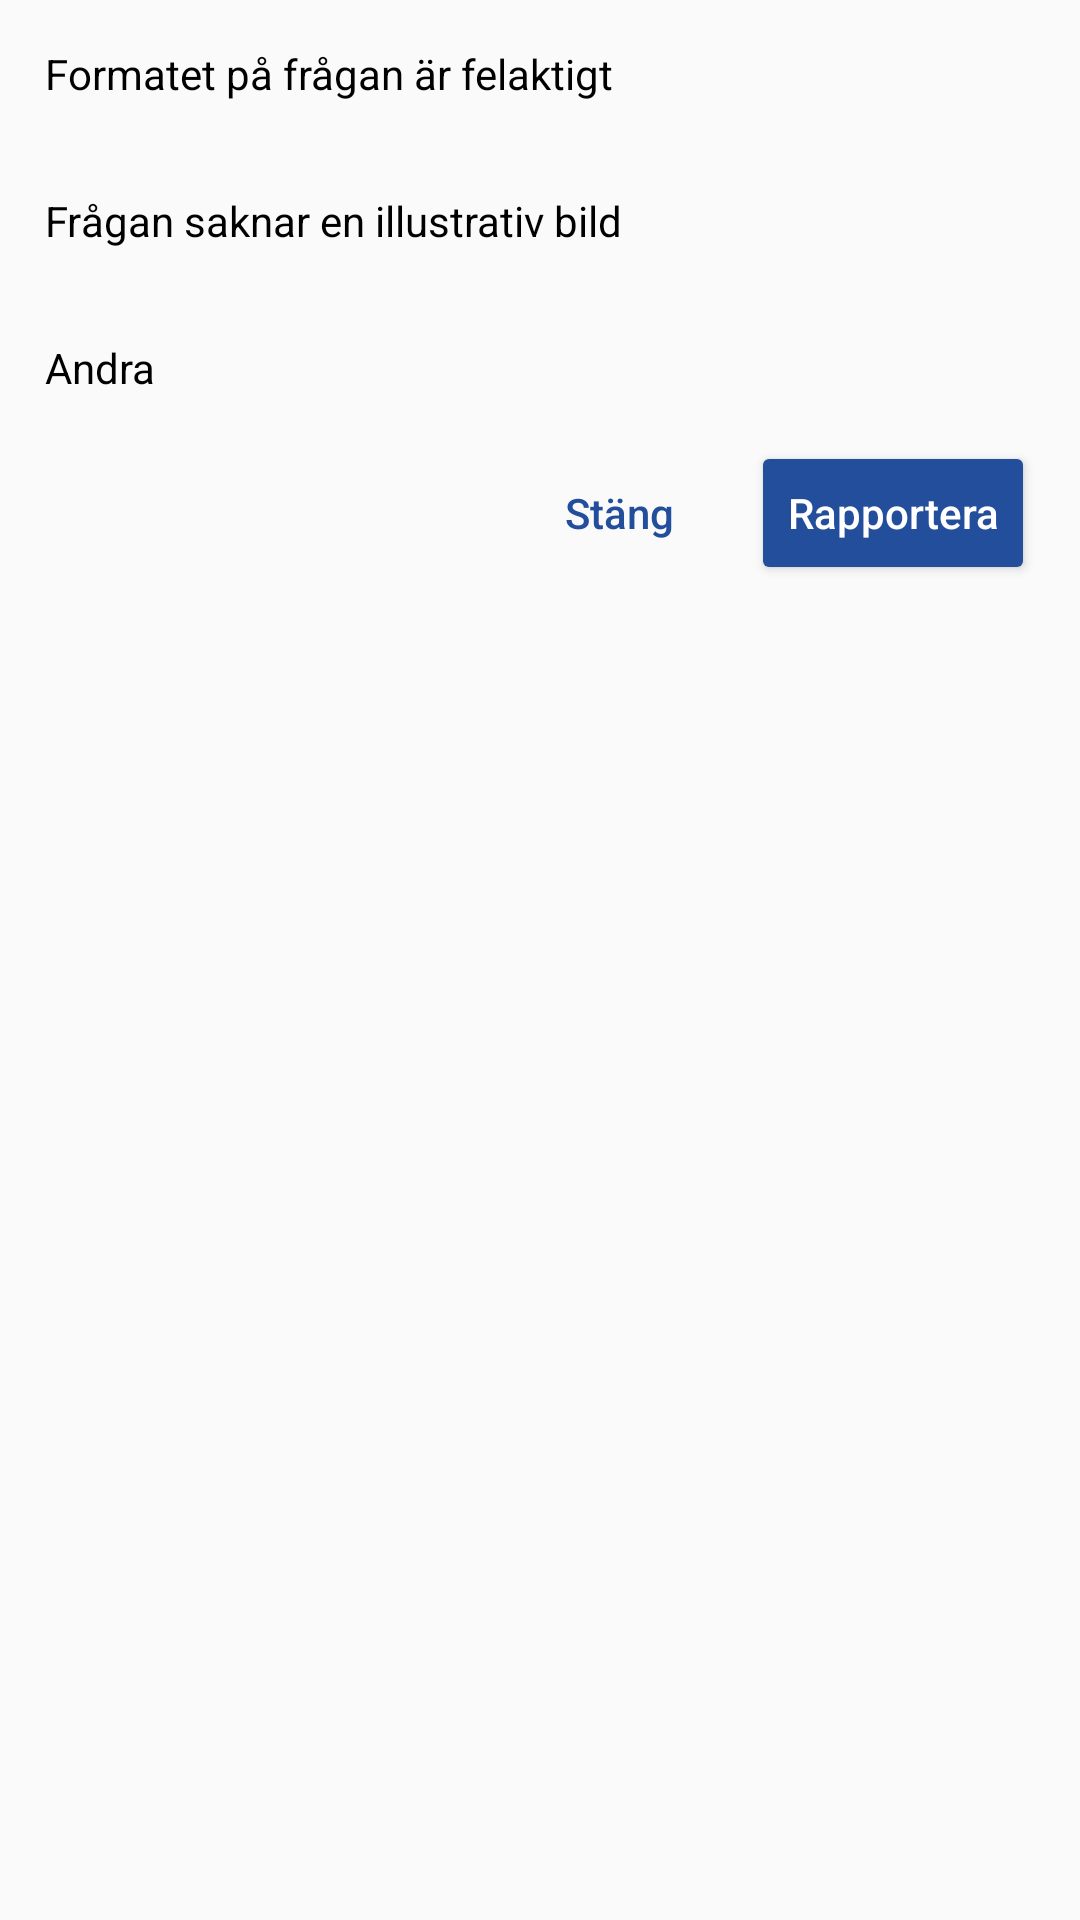

Reconstruct the res/layout file that produces this screen, plus the resources it refers to.
<!-- AndroidManifest.xml: application theme AppTheme -->
<!-- res/layout/report_view.xml -->
<?xml version="1.0" encoding="utf-8"?>

<LinearLayout xmlns:android="http://schemas.android.com/apk/res/android"
    xmlns:app="http://schemas.android.com/apk/res-auto"
    xmlns:tools="http://schemas.android.com/tools"
    android:layout_width="match_parent"
    android:layout_height="wrap_content"
    android:layout_margin="15dp"
    android:layoutDirection="ltr"
    android:orientation="vertical">

    <RadioGroup
        android:id="@+id/radioGroupReport"
        android:layout_width="match_parent"
        android:layout_height="wrap_content"
        android:layout_marginStart="15dp"
        android:layout_marginEnd="15dp"
        android:checkedButton="@+id/radioButton1">

        <RadioButton
            android:id="@+id/radioButton1"
            android:layout_width="match_parent"
            android:layout_height="wrap_content"
            android:layout_gravity="start"
            android:background="@null"
            android:button="@null"
            android:checked="true"
            android:drawableStart="@drawable/background_radio_button"
            android:drawablePadding="10dp"
            android:paddingTop="15dp"
            android:paddingBottom="15dp"
            android:text="@string/report_issue_1"
            android:textAlignment="textStart"
            android:textSize="14sp"
            app:buttonTint="@color/colorPrimary" />

        <RadioButton
            android:id="@+id/radioButton2"
            android:layout_width="match_parent"
            android:layout_height="wrap_content"
            android:layout_gravity="start"
            android:background="@null"
            android:button="@null"
            android:drawableStart="@drawable/background_radio_button"
            android:drawablePadding="10dp"
            android:paddingTop="15dp"
            android:paddingBottom="15dp"
            android:text="@string/report_issue_2"
            android:textAlignment="textStart"
            android:textSize="14sp"
            app:buttonTint="@color/colorPrimary" />

        <RadioButton
            android:id="@+id/radioButton3"
            android:layout_width="match_parent"
            android:layout_height="wrap_content"
            android:layout_gravity="start"
            android:background="@null"
            android:button="@null"
            android:drawableStart="@drawable/background_radio_button"
            android:drawablePadding="10dp"
            android:paddingTop="15dp"
            android:paddingBottom="15dp"
            android:text="@string/report_issue_3"
            android:textAlignment="textStart"
            android:textSize="14sp"
            app:buttonTint="@color/colorPrimary" />

    </RadioGroup>

    <EditText
        android:id="@+id/editTextMessage"
        android:layout_width="match_parent"
        android:layout_height="wrap_content"
        android:layout_marginStart="15dp"
        android:layout_marginEnd="15dp"
        android:backgroundTint="@color/colorPrimary"
        android:hint="@string/write_feedback_here"
        android:importantForAutofill="no"
        android:inputType="text"
        android:padding="10dp"
        android:singleLine="true"
        android:textCursorDrawable="@color/colorPrimary"
        android:visibility="gone"
        tools:ignore="LabelFor" />

    <LinearLayout
        android:layout_width="match_parent"
        android:layout_height="wrap_content"
        android:layout_marginStart="15dp"
        android:layout_marginEnd="15dp"
        android:layout_marginBottom="15dp"
        android:gravity="end"
        android:orientation="horizontal">

        <Button
            android:id="@+id/buttonCancel"
            style="@style/Widget.AppCompat.Button.Borderless.Colored"
            android:layout_width="wrap_content"
            android:layout_height="wrap_content"
            android:backgroundTint="@color/colorPrimary"
            android:text="@string/close"
            android:textAllCaps="false"
            android:textColor="@color/colorPrimary" />

        <Button
            android:id="@+id/buttonReport"
            style="@style/Widget.AppCompat.Button.Colored"
            android:layout_width="wrap_content"
            android:layout_height="wrap_content"
            android:backgroundTint="@color/colorPrimary"
            android:text="@string/report"
            android:textAllCaps="false"
            android:textColor="@color/colorWhite" />

    </LinearLayout>

</LinearLayout>
<!-- resources referenced by this layout -->
<resources>
  <color name="colorPrimary">#234e9c</color>
  <color name="colorWhite">#ffffff</color>
  <string name="close">Stäng</string>
  <string name="report">Rapportera</string>
  <string name="report_issue_1">Formatet på frågan är felaktigt</string>
  <string name="report_issue_2">Frågan saknar en illustrativ bild</string>
  <string name="report_issue_3">Andra</string>
  <string name="write_feedback_here">Skriv problemet här</string>
  <style name="AppTheme" parent="Theme.AppCompat.Light.NoActionBar">
          <item name="android:windowNoTitle">true</item>
          <item name="android:windowActionBar">false</item>
          <item name="windowNoTitle">true</item>
          <item name="windowActionBar">false</item>
          <item name="android:windowFullscreen">true</item>
          <item name="android:windowDisablePreview">true</item>
          <item name="dialogSheetAccent">@color/colorPrimary</item>
          <item name="android:textColorSecondary">@color/colorPrimary</item>
          <item name="colorControlActivated">@color/colorPrimary</item>
      </style>
</resources>
